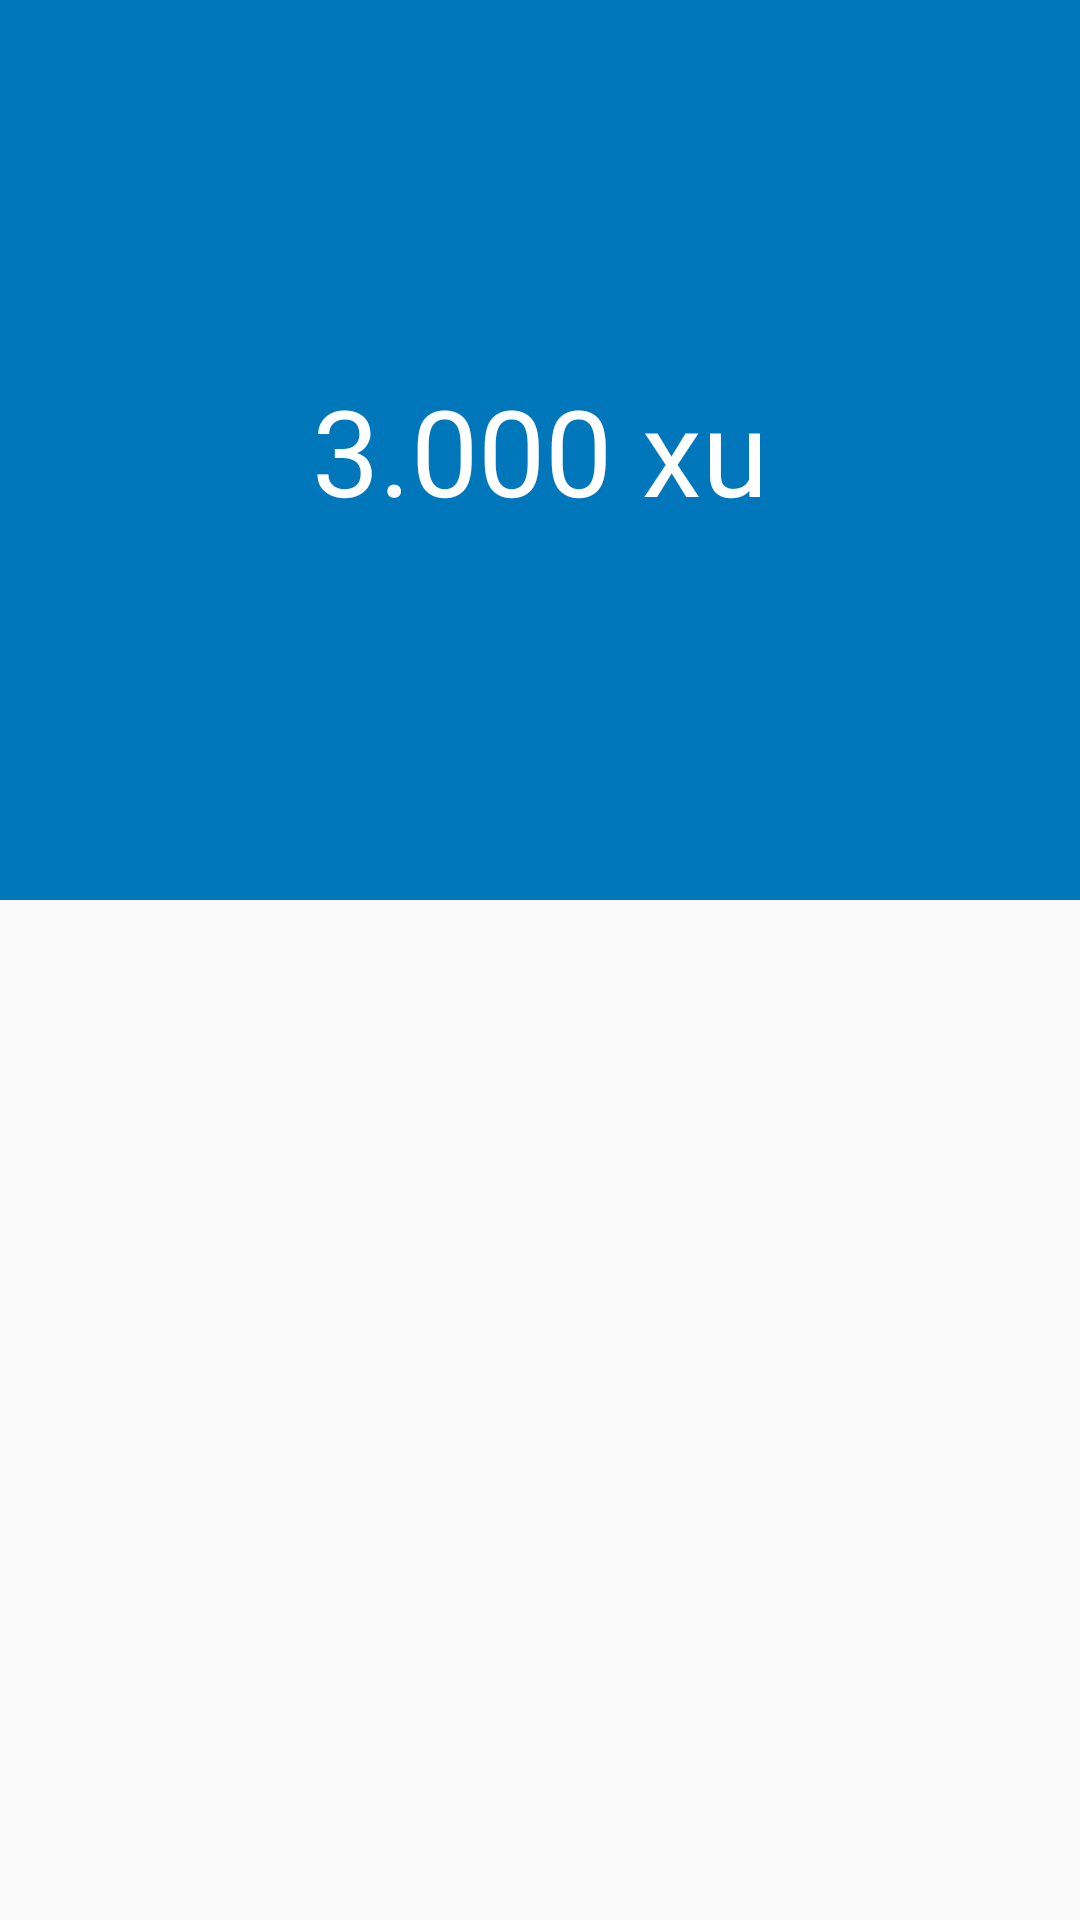

Reconstruct the res/layout file that produces this screen, plus the resources it refers to.
<!-- AndroidManifest.xml: application theme AppTheme -->
<!-- res/layout/activity_wallet.xml -->
<?xml version="1.0" encoding="utf-8"?>
<android.support.design.widget.CoordinatorLayout xmlns:android="http://schemas.android.com/apk/res/android"
    xmlns:app="http://schemas.android.com/apk/res-auto"
    xmlns:tools="http://schemas.android.com/tools"
    android:layout_width="match_parent"
    android:layout_height="match_parent"
    tools:context=".View.User.WalletActivity">

    <android.support.design.widget.AppBarLayout
        android:id="@+id/appBar_wallet"
        android:layout_width="match_parent"
        android:layout_height="300dp"
        android:fitsSystemWindows="true"
        android:theme="@style/ThemeOverlay.AppCompat.Dark.ActionBar">

        <android.support.design.widget.CollapsingToolbarLayout
            android:id="@+id/collapsingToolbar_wallet"
            android:layout_width="match_parent"
            android:layout_height="match_parent"
            android:fitsSystemWindows="true"
            app:contentScrim="?attr/colorPrimary"
            app:expandedTitleMarginEnd="64dp"
            app:expandedTitleMarginStart="48dp"
            app:layout_scrollFlags="scroll|exitUntilCollapsed">

            <TextView
                android:layout_width="wrap_content"
                android:layout_height="wrap_content"
                android:layout_gravity="center_vertical|center_horizontal"
                android:fitsSystemWindows="true"
                android:fontFamily="@font/roboto_medium"
                android:text="3.000 xu"
                android:textColor="@color/colorTextWhite"
                android:textSize="40sp"
                app:layout_collapseMode="parallax" />

            <android.support.v7.widget.Toolbar
                android:id="@+id/toolbar_wallet"
                android:layout_width="match_parent"
                android:layout_height="?attr/actionBarSize"
                app:layout_collapseMode="pin"
                app:popupTheme="@style/ThemeOverlay.AppCompat.Light" >

            </android.support.v7.widget.Toolbar>
        </android.support.design.widget.CollapsingToolbarLayout>
    </android.support.design.widget.AppBarLayout>

    <android.support.v4.widget.NestedScrollView
        android:layout_width="match_parent"
        android:layout_height="match_parent"
        app:layout_behavior="@string/appbar_scrolling_view_behavior">

        <LinearLayout
            android:layout_width="match_parent"
            android:layout_height="match_parent"
            android:orientation="vertical"
            android:padding="@dimen/dimens_16dp">

            <android.support.v7.widget.CardView
                android:layout_width="match_parent"
                android:layout_height="wrap_content">


            </android.support.v7.widget.CardView>
        </LinearLayout>
    </android.support.v4.widget.NestedScrollView>
</android.support.design.widget.CoordinatorLayout>
<!-- resources referenced by this layout -->
<resources>
  <color name="colorTextWhite">#FFFFFF</color>
  <dimen name="dimens_16dp">16dp</dimen>
  <style name="AppTheme" parent="Theme.AppCompat.Light.NoActionBar">
          
          <item name="colorPrimary">@color/colorPrimary</item>
          <item name="colorPrimaryDark">@color/colorPrimaryDark</item>
          <item name="colorAccent">@color/colorAccent</item>
      </style>
  <color name="colorPrimary">#0077BB</color>
  <color name="colorPrimaryDark">#0077BB</color>
  <color name="colorAccent">#0077BB</color>
</resources>
